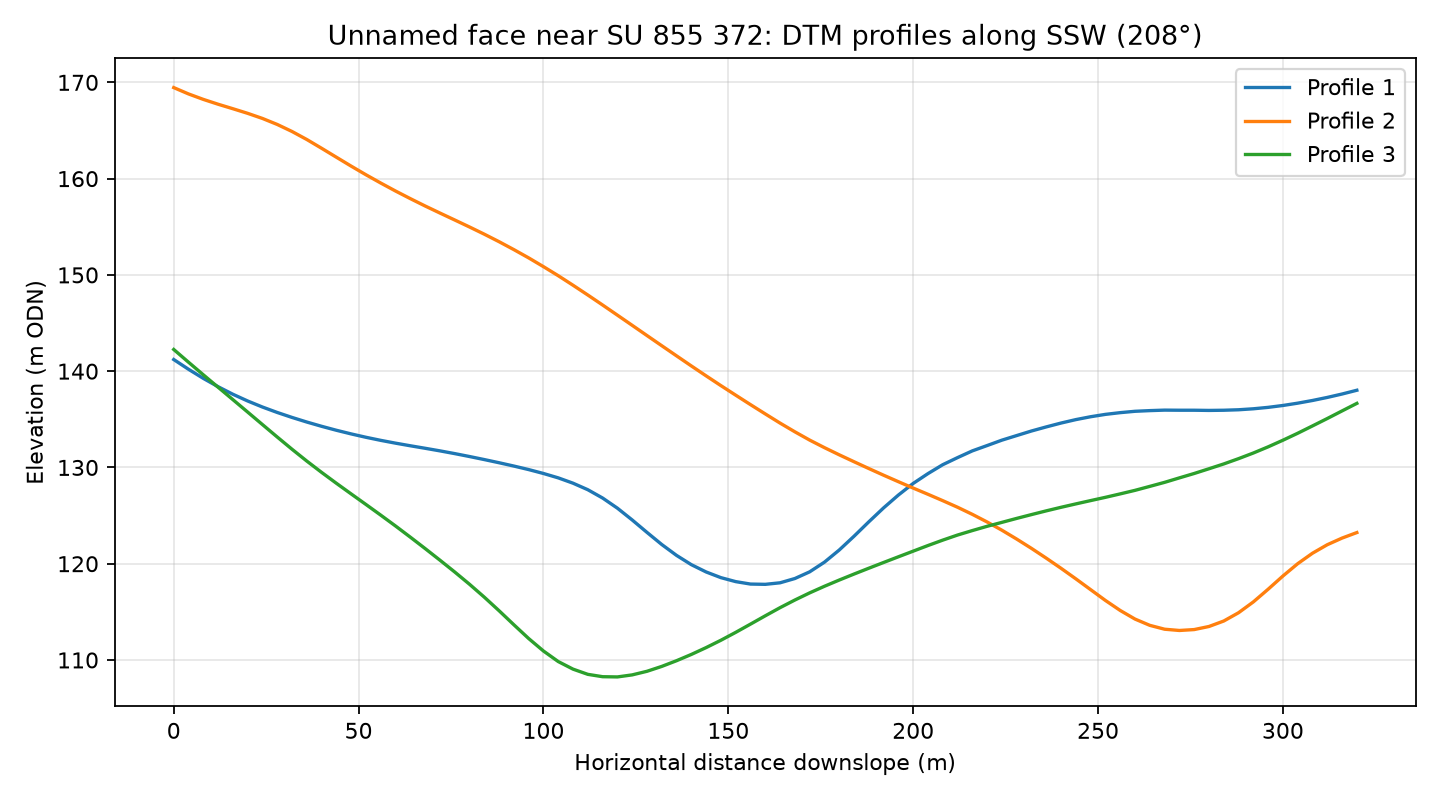

Source data for this figure (header and first rows):
profile, distance_m, elevation_m
1, 0.0, 141.2
1, 4.0, 140.2
1, 8.0, 139.3
1, 12.0, 138.4
1, 16.0, 137.6
1, 20.0, 136.9
1, 24.0, 136.3
1, 28.0, 135.7
1, 32.0, 135.2
1, 36.0, 134.7
1, 40.0, 134.3
1, 44.0, 133.9
1, 48.0, 133.5
1, 52.0, 133.1
1, 56.0, 132.8
1, 60.0, 132.5
1, 64.0, 132.3
1, 68.0, 132
1, 72.0, 131.7
1, 76.0, 131.4
1, 80.0, 131.1
1, 84.0, 130.8
1, 88.0, 130.5
1, 92.0, 130.1
1, 96.0, 129.8
1, 100.0, 129.4
1, 104.0, 128.9
1, 108.0, 128.4
1, 112.0, 127.7
1, 116.0, 126.8
1, 120.0, 125.8
1, 124.0, 124.5
1, 128.0, 123.3
1, 132.0, 122
1, 136.0, 120.9
1, 140.0, 119.9
1, 144.0, 119.1
1, 148.0, 118.6
1, 152.0, 118.1
1, 156.0, 117.9
1, 160.0, 117.9
1, 164.0, 118
1, 168.0, 118.5
1, 172.0, 119.2
1, 176.0, 120.2
1, 180.0, 121.4
1, 184.0, 122.9
1, 188.0, 124.4
1, 192.0, 125.8
1, 196.0, 127.1
1, 200.0, 128.3
1, 204.0, 129.4
1, 208.0, 130.3
1, 212.0, 131
1, 216.0, 131.7
1, 220.0, 132.3
1, 224.0, 132.8
1, 228.0, 133.3
1, 232.0, 133.8
1, 236.0, 134.2
... 183 more rows
